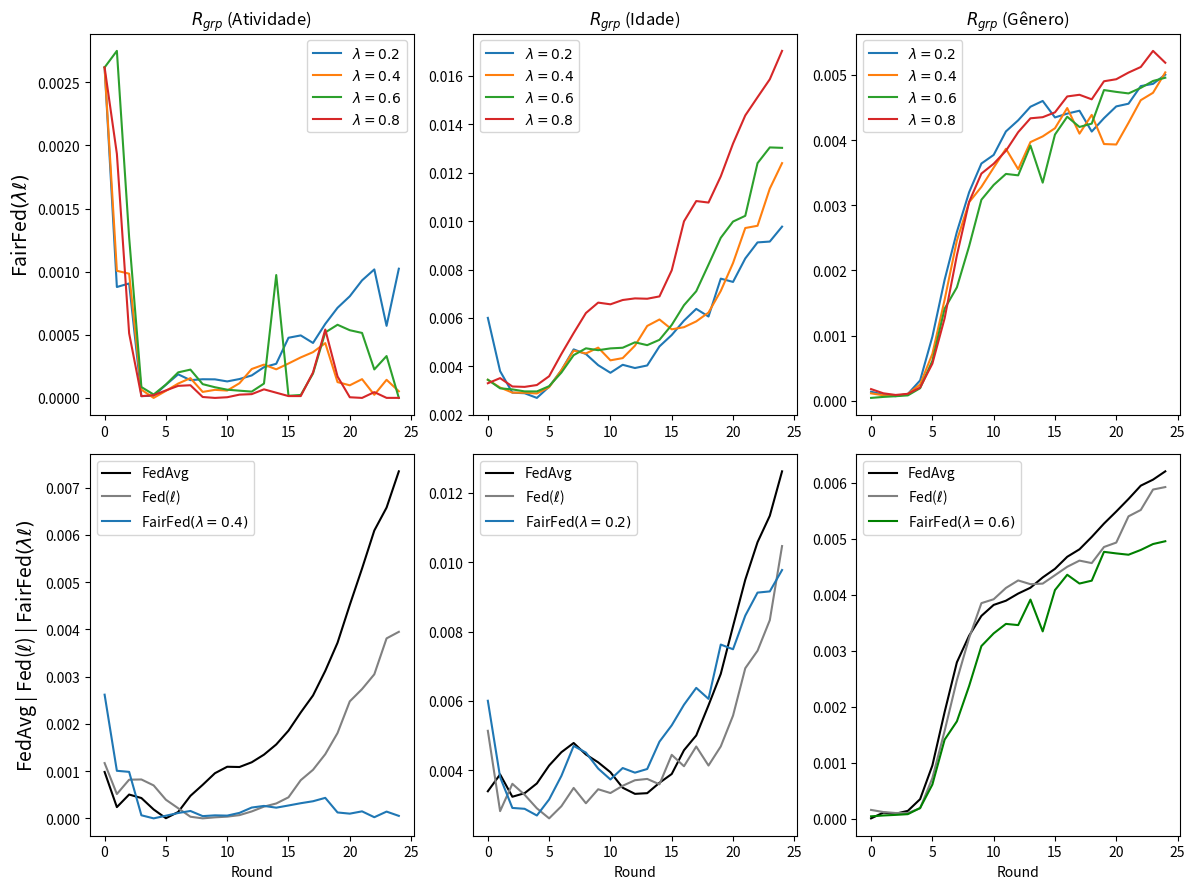

Generate this figure with matplotlib:
import matplotlib.pyplot as plt

# --------------------------------------------------------------------------------------------
# ACTIVITY
# --------------------------------------------------------------------------------------------

data_rgrp_activity_FedAvg = {
    "Round": list(range(0, 25)),
    "RgrpActivity": [
        0.000981994, 0.000238225, 0.000504384, 0.000430394, 0.000188408, 3.596e-06, 
        0.000134395, 0.000476567, 0.000709533, 0.000955670, 0.001092158, 0.001086757, 
        0.001186913, 0.001348532, 0.001563960, 0.001856400, 0.002241598, 0.002600655, 
        0.003121024, 0.003715837, 0.004516703, 0.005286370, 0.006090524, 0.006575472, 
        0.007342683
    ]
}

data_rgrp_activity_FedCustom_LossIndv_1 = {
    "Round": list(range(0, 25)),
    "RgrpActivity": [
        0.0011698991734045998, 0.0005148917765061605, 0.0008186685802843363,
        0.0008232555993309331, 0.000697459790088156, 0.00039425271286045534,
        0.00021460111504884686, 3.485715398428136e-05, 9.011617013778512e-08,
        2.198202586376329e-05, 3.6594912445861085e-05, 6.858713430245251e-05,
        0.000146783525227718, 0.0002486074247271209, 0.0003151238640723636,
        0.00044570138544323186, 0.000808403325889475, 0.0010276921959405428,
        0.001358176176970163, 0.0018058796217794285, 0.002475675182856839,
        0.00273576612073415, 0.003048124009399346, 0.0038082490531917493,
        0.0039469727573896876
    ]
}

# ----------------------------------------------------------
# ACTIVITY
# ----------------------------------------------------------

data_rgrp_activity_FedCustom_LossGroup_Activity_7e_lambda02 = {
    "Round": list(range(0, 25)),
    "RgrpActivity": [
        0.0026173396412436803, 0.0008784066146430001, 0.000906464665046821,
        1.448113766686494e-05, 1.7056136172961217e-05, 0.00010398228619125806,
        0.00018675622683354666, 0.00014077196637446804, 0.00014791268189506257,
        0.00014707392098213645, 0.00013069866008259235, 0.00014951244455828125,
        0.0001781891198670657, 0.00024368270264713915, 0.00027029765383170196,
        0.000476463527693416, 0.0004950450820668554, 0.00043522492529258876,
        0.0005863224104034115, 0.000713726983016628, 0.0008050239720590351,
        0.0009309416880828785, 0.0010176388460837542, 0.0005707306964786472,
        0.0010232190066802567
    ]
}

data_rgrp_activity_FedCustom_LossGroup_Activity_7e_lambda04 = {
    "Round": list(range(0, 25)),
    "RgrpActivity": [
        0.0026173396412436803, 0.0010067172089124336, 0.0009839821552533436,
        6.535944382527958e-05, 1.5026396330380713e-07, 5.6051563600769525e-05,
        0.00011372488451462373, 0.00015661101533254689, 4.758481387746044e-05,
        6.388540977102479e-05, 5.836321501839665e-05, 0.00011641492678957781,
        0.00022901251360357952, 0.0002636964654717494, 0.0002265452667510294,
        0.00027267716885166505, 0.0003209386200846969, 0.00036246477867380675,
        0.00043405020570208943, 0.00012511046901430802, 9.994145236563533e-05,
        0.0001486691824291624, 2.4536073375918246e-05, 0.00014347205170365892,
        5.27125072134039e-05
    ]
}

data_rgrp_activity_FedCustom_LossGroup_Activity_7e_lambda06 = {
    "Round": list(range(0, 25)),
    "RgrpActivity": [
        0.0026173396412436803, 0.0027482275989458233, 0.0012716607877403044,
        8.608112682562978e-05, 2.7078037121554258e-05, 0.00010593985855506338,
        0.00020228645207921977, 0.0002242063137750176, 0.00010910791505030245,
        8.465420817695357e-05, 6.515973148069361e-05, 5.740983853017285e-05,
        5.004258480184193e-05, 0.00011365977921393791, 0.0009731632830244884,
        1.6992256802149196e-05, 2.321438952009894e-05, 0.0001932074413919495,
        0.0005185723345108215, 0.0005793319612354027, 0.0005361925083582377,
        0.0005146683276417499, 0.0002255802555763804, 0.0003316281899837183,
        1.4153368418143826e-07
    ]
}

data_rgrp_activity_FedCustom_LossGroup_Activity_7e_lambda08 = {
    "Round": list(range(0, 25)),
    "RgrpActivity": [
        0.0026173396412436803, 0.0019331974180675665, 0.0005117330904738422,
        1.3910304693692749e-05, 2.1812992373941937e-05, 5.948131491490911e-05,
        9.553171466108529e-05, 0.00010039138344719024, 7.3653955678402155e-06,
        7.521084518988456e-08, 5.444566420118373e-06, 2.5949888933277595e-05,
        3.001915693797318e-05, 6.804022987923761e-05, 4.127812920256334e-05,
        1.4675037456916425e-05, 1.4567304046957832e-05, 0.00020172101920250314,
        0.0005415934349032737, 0.00016990890493646913, 5.2892645289591636e-06,
        9.596009768504707e-08, 4.5877617989050004e-05, 3.8877824866940735e-07,
        3.8877824866940735e-07# 0.004063594223386029
    ]
}



data_rgrp_activity_FedCustom_LossGroup_Activity_7f_lambda02 = {
    "Round": list(range(0, 25)),
    "RgrpActivity": [
        (0.0026173396412436803 + 0.0026173396412436803 + 0.0026173396412436803) / 3,
        (0.0006895277915164683 + 0.0006877097828401185 + 0.000664056367643047) / 3,
        (0.00030635105209949785 + 0.00029356213566873236 + 0.00027673914908272215) / 3,
        (3.7121195399216094e-06 + 4.934430748654827e-06 + 8.628737809668336e-06) / 3,
        (0.000143149506711899 + 0.00013573672036360635 + 0.00014807604889599204) / 3,
        (0.00019682560979916995 + 0.00021807282337168456 + 0.0002202852315521741) / 3,
        (0.000221739681703512 + 0.00028152033812961773 + 0.0002389109150209205) / 3,
        (0.00021671293198135687 + 0.00023047979695199608 + 0.0002052433305219378) / 3,
        (0.00016683300538591518 + 0.0001705359301058532 + 0.00016353842926763535) / 3,
        (0.0001810532523753752 + 0.00013786928557148225 + 0.00013798275333706946) / 3,
        (0.00014663212129928784 + 9.025121271609456e-05 + 0.00018100979829488534) / 3,
        (0.00020804551257863415 + 0.00017421055367635588 + 0.00016283327372490543) / 3,
        (0.0002126123139403402 + 0.0002446899165266833 + 0.0003269549180624915) / 3,
        (0.0002455662308714836 + 0.0001918779187487468 + 0.0003714921848545292) / 3,
        (0.00043870844080011375 + 0.0002611062987187626 + 0.0005877677728898916) / 3,
        (0.0005169417540083852 + 0.00038853397585428447 + 0.000635230322924306) / 3,
        (0.0006904730976808165 + 0.0004997699912622908 + 0.0007425496164182109) / 3,
        (0.0004343746239255601 + 0.0004223004384547735 + 0.000751093170474741) / 3,
        (0.0007569301201031102 + 0.0009773175711863375 + 0.000655455855966318) / 3,
        (0.0005720688516977796 + 0.0007074784971588851 + 0.0008434527655772388) / 3,
        (0.0009828731171287138 + 0.0012669365677882157 + 0.00015778735356931624) / 3,
        (0.0008501715239098215 + 0.0010899889643710711 + 4.296746638576545e-06) / 3,
        (0.001084567918741192 + 0.001459303731081832 + 8.850926953499521e-05) / 3,
        (0.0010667983843008519 + 0.0015150173114504585 + 1.2875715671081182e-05) / 3,
        (0.0006096073189798736 + 0.0012366666655837923 + 0.00011682742490580757) / 3
    ]
}


data_rgrp_activity_FedCustom_LossGroup_Activity_7f_lambda04 = {
    "Round": list(range(0, 25)),
    "RgrpActivity": [
        (0.0026173396412436803 + 0.0026173396412436803 + 0.0026173396412436803) / 3,
        (0.0007305281020845029 + 0.0007023100464631386 + 0.0007044221626196449) / 3,
        (0.00027867821608855154 + 0.0003099030307397377 + 0.00032473644703049563) / 3,
        (4.794210842659806e-06 + 2.9825776824296327e-06 + 7.627435720053962e-07) / 3,
        (0.0001464407014751616 + 0.0001434731568498981 + 0.0001083257702933393) / 3,
        (0.00019858903176039723 + 0.00021659140963566892 + 0.00018903921544367435) / 3,
        (0.0002488423368611092 + 0.0002525221310919155 + 0.0002401925638289656) / 3,
        (0.0002606131084584844 + 0.00025242915378915473 + 0.00024157627026572524) / 3,
        (0.0001496506583739119 + 0.00017148623111977644 + 0.00019166190787024307) / 3,
        (0.00011802924259298872 + 0.00015511077627774382 + 0.0001572004447325865) / 3,
        (0.0001459924362599018 + 0.00013881238201514262 + 9.701482432134782e-05) / 3,
        (0.0001892197335754953 + 0.00016096931233409818 + 0.00016228030360367906) / 3,
        (0.0002819480728589461 + 0.0002685794925943946 + 0.00019992580972226815) / 3,
        (0.0002367255297242112 + 0.0003382285991313001 + 0.00019156312038047204) / 3,
        (0.00035473119053017465 + 0.00034219267950146487 + 0.000317209094422841) / 3,
        (0.0003469886966932169 + 0.0005119400053396832 + 0.00034825180896559254) / 3,
        (0.0005407777802166211 + 0.000578320925492006 + 0.0002516098045699997) / 3,
        (0.0005237844162586346 + 0.0005244745000461833 + 0.0007997746208289428) / 3,
        (0.0007479147790734871 + 0.0006644840715972762 + 0.0006881647355559444) / 3,
        (0.0006442806424303566 + 0.0010300245886070527 + 0.0006112383822968494) / 3,
        (0.0010868806118734431 + 0.0012093789744518574 + 0.001475114894900879) / 3,
        (0.0012390702359880053 + 0.0011821791320477234 + 0.001496593204221382) / 3,
        (0.001069362730846128 + 0.0011105917366644603 + 0.0011629194459432221) / 3,
        (0.0012517501936776172 + 0.000784209198037691 + 0.0010269657772820975) / 3,
        (0.0010573831057860304 + 0.0007136612625707225 + 0.0010319704800557622) / 3
    ]
}


data_rgrp_activity_FedCustom_LossGroup_Activity_7f_lambda06 = {
    "Round": list(range(0, 25)),
    "RgrpActivity": [
        (0.0026173396412436803 + 0.0026173396412436803 + 0.0026173396412436803) / 3,
        (0.0007354506287846789 + 0.0007198991563387465 + 0.0007168450852283821) / 3,
        (0.00033368111495561117 + 0.00029776755355320593 + 0.00030939460576441926) / 3,
        (4.6773091216312086e-06 + 4.813550829869308e-06 + 3.3397523676318797e-06) / 3,
        (0.00010838600798194825 + 0.00014753558612569994 + 0.00010980966128946299) / 3,
        (0.00019182986658637516 + 0.000205055494355898 + 0.00016673028018072164) / 3,
        (0.00021767188245946827 + 0.0002260184562922116 + 0.00019926404713667745) / 3,
        (0.00022492905810612358 + 0.0002545744769387529 + 0.00019154455014711377) / 3,
        (0.0001532722127575862 + 0.0001840472326188702 + 0.00016205967328372124) / 3,
        (0.00017555379711801185 + 0.0001596204115052337 + 0.00012532154163418652) / 3,
        (0.00016120352797034608 + 0.00010770504082481652 + 9.172938071036021e-05) / 3,
        (0.00011386691409315212 + 0.0001464946116291648 + 0.00016893957432638116) / 3,
        (0.0002508329478385924 + 0.0003297326730759598 + 0.00016480145975325173) / 3,
        (0.00021675530544802143 + 0.00028336416200242073 + 0.00019031670667463596) / 3,
        (0.00028869970430748333 + 0.0004472654653053102 + 0.00040693666775329525) / 3,
        (0.00036995842362644174 + 0.0005534867257421199 + 0.00031216969008003944) / 3,
        (0.0005550114975068784 + 0.0004814075577398719 + 0.0005638704725545392) / 3,
        (0.0006031171967747863 + 0.0008465639351356116 + 0.0010794129622612358) / 3,
        (0.000797252374620249 + 0.0006597741955265989 + 0.0009029077043001321) / 3,
        (0.0007057335449354868 + 0.0005472736211529864 + 0.0010440487972009891) / 3,
        (0.0008219604581623323 + 4.349593657418393e-07 + 0.0015878628474747813) / 3,
        (0.0012083818217653568 + 1.3207484126837137e-05 + 0.001831755365154045) / 3,
        (0.0013626878949687077 + 1.9709916636711424e-05 + 0.0014629682453043632) / 3,
        (0.00026838846958366567 + 3.5073654760504813e-06 + 0.0012107288000535413) / 3,
        (0.0008595876485075843 + 1.9315911817009742e-05 + 0.0001771736232783079) / 3
    ]
}


data_rgrp_activity_FedCustom_LossGroup_Activity_7f_lambda08 = {
    "Round": list(range(0, 25)),
    "RgrpActivity": [
        (0.0026173396412436803 + 0.0026173396412436803 + 0.0026173396412436803) / 3,
        (0.0007158480538336987 + 0.0007478843392914852 + 0.0007512819311261262) / 3,
        (0.00033123865081845054 + 0.00035377326024890943 + 0.00033777785189129095) / 3,
        (3.087712804081583e-06 + 2.101764199043561e-06 + 2.2777858903549384e-06) / 3,
        (0.00012706694766671857 + 0.00010756079361902714 + 0.00011709806759343215) / 3,
        (0.00017724474885603183 + 0.00019645747682181918 + 0.0002124618102342412) / 3,
        (0.0002635019447445749 + 0.00021316660012564033 + 0.0002380429817278548) / 3,
        (0.0001986964367291834 + 0.0002224485369012822 + 0.00018944813980087855) / 3,
        (0.0001495466199047106 + 0.00018966922241810444 + 0.00016734343599881618) / 3,
        (0.00010157573821434411 + 0.00015831964348947023 + 0.00014209905341267445) / 3,
        (0.00011532767441368462 + 9.251332520898471e-05 + 0.00015673291406194525) / 3,
        (0.0001693207691532324 + 0.00013379020515377947 + 0.0001808344225425564) / 3,
        (0.00022925215466013249 + 0.0001243574192786015 + 0.00020411313821643232) / 3,
        (0.00020962823475283496 + 0.00019121937701710757 + 0.00033548463978577984) / 3,
        (0.00029008265468337413 + 0.0005148537188449143 + 0.0002730901882981992) / 3,
        (0.0004017590736490558 + 0.00043446295000233585 + 0.00040326935819526944) / 3,
        (0.0005984444490922704 + 0.0003592808152356443 + 0.0006721408665611797) / 3,
        (0.00041980621130415673 + 0.0002500704803610267 + 0.000667533937958106) / 3,
        (0.0005875329961681464 + 0.0006524769203210216 + 0.0003098536579885001) / 3,
        (0.0008612478398154447 + 0.00038505622683164585 + 0.0006752546575786726) / 3,
        (0.0010489672122209709 + 0.0003558082709288646 + 0.00021921733329383693) / 3,
        (0.0008745360663771212 + 0.00010040334404056793 + 4.557743666370548e-05) / 3,
        (0.0010570154157383954 + 1.268227521181686e-07 + 1.282486803390167e-05) / 3,
        (0.0014736490825080976 + 4.3364645149554245e-07 + 1.0376496702829228e-06) / 3,
        (0.0011074035510559535 + 3.107273591885654e-06 + 7.241677517860839e-06) / 3
    ]
}



# --------------------------------------------------------------------------------------------
# AGE
# --------------------------------------------------------------------------------------------

data_rgrp_age_FedAvg = {
    "Round": list(range(0, 25)),
    "RgrpAge": [
        0.003396680190163166, 0.003883012178654958, 0.0032389046429972, 0.0033415192432913977,
        0.003622837286258953, 0.004139421103580343, 0.004522999975863927, 0.004788569180378254,
        0.004456227536866096, 0.004230801833006068, 0.0039457243582087425, 0.003498848430346345,
        0.003322188539265435, 0.0033420332522783544, 0.0036406929257304195, 0.003894552862944088,
        0.004579852897645133, 0.005006362570400268, 0.005874461016865226, 0.006780175495069189,
        0.00815280980914856, 0.00949522482741473, 0.010576392752614999, 0.01133786831348063,
        0.01261870780876268
    ]
}

data_rgrp_age_FedCustom_LossIndv_1 = {
    "Round": list(range(0, 25)),
    "RgrpAge": [
        0.0051396871339310654,
        0.0028242347034241797,
        0.0036116019022080985,
        0.003295729730910052,
        0.0029053399143322543,
        0.0026154931990083384,
        0.0029658952828031373,
        0.003493001450402049,
        0.003051172198045924,
        0.003455098204510262,
        0.0033457400553619046,
        0.0035552727612507265,
        0.0037149401002866864,
        0.0037526579913258933,
        0.0035969724754352597,
        0.004446843031716638,
        0.004118011821891023,
        0.004686955297929187,
        0.004138731916920123,
        0.004689157120894851,
        0.0055768288365123765,
        0.006943485809913891,
        0.007447933101414785,
        0.008328529961435419,
        0.01046477934094128
    ]
}

# ----------------------------------------------------------------------------------------------

# Experimento 1
# data_rgrp_age_FedCustom_LossGroup_Age_7_lambda02 = {
#     "Round": list(range(0, 25)),
#     "RgrpAge": [
#         0.0026760154049762946,
#         0.004184978742302253,
#         0.003396281319034537,
#         0.0034747685768813214,
#         0.0036327152028063497,
#         0.0038039665425795674,
#         0.004359008641757271,
#         0.004727375794270311,
#         0.005001943876351477,
#         0.0058585916194369226,
#         0.005780396459617732,
#         0.005303576884494369,
#         0.005887779751749896,
#         0.005569134789497383,
#         0.005726295376214449,
#         0.0072591397220192954,
#         0.008459250236968158,
#         0.006549272436694359,
#         0.006641848793531186,
#         0.00905258764400127,
#         0.01067565560669913,
#         0.01150544366307745,
#         0.014512900309076029,
#         0.013952238433252986,
#         0.008876168046999158
#     ]
# }

# # Experimento 2
# data_rgrp_age_FedCustom_LossGroup_Age_7_lambda02 = {
#     "Round": list(range(0, 25)),
#     "RgrpAge": [
#         0.0038141624656456334,
#         0.0028532003327454794,
#         0.003388800326397122,
#         0.0032229746092064977,
#         0.002887014626462264,
#         0.0024273608665223304,
#         0.002382504572990687,
#         0.002720607895197932,
#         0.003404528925737759,
#         0.0035671445117200612,
#         0.0037687727223321833,
#         0.004069324949104115,
#         0.0042580681230755335,
#         0.004047474624064182,
#         0.004318264350448901,
#         0.004341733690569652,
#         0.004919981391589028,
#         0.005015468258815847,
#         0.005593857698640938,
#         0.005274745165590907,
#         0.0062038522168723865,
#         0.007603337471310327,
#         0.0018630633827247548,
#         0.0015664376044021175,
#         0.0030846316924212666
#     ]
# }

# Experimento 3
data_rgrp_age_FedCustom_LossGroup_Age_7_lambda02 = {
    "Round": list(range(0, 25)),
    "RgrpAge": [
        0.0060054598333139485,
        0.0038038146297675107,
        0.002916385858532626,
        0.0028912820948594578,
        0.002698382034134985,
        0.0031611119581765493,
        0.003839777822775587,
        0.004703180951850768,
        0.004511817269870433,
        0.004051171296051761,
        0.0037367839499509734,
        0.004066708547029058,
        0.003933176051217204,
        0.004038879782404048,
        0.004826762611631349,
        0.005297436052547717,
        0.005891195681357328,
        0.0063770002188047945,
        0.0060601979481705055,
        0.0076258310247886785,
        0.007489956747890576,
        0.008459582953022916,
        0.009123260588713756,
        0.009157828821957847,
        0.009773881739744755
    ]
}

# # Experimento 1
# data_rgrp_age_FedCustom_LossGroup_Age_7_lambda04 = {
#     "Round": list(range(0, 25)),
#     "RgrpAge": [
#         0.003168413379791265,
#         0.0030147516479327513,
#         0.002941961857917106,
#         0.002971445965525084,
#         0.0029760621747167487,
#         0.003140727192738228,
#         0.0037997221892191882,
#         0.004630275066744664,
#         0.005144592224164155,
#         0.005121035144247792,
#         0.005182141415927177,
#         0.005134362637009131,
#         0.005392487446062186,
#         0.006178789842705573,
#         0.006588380008481976,
#         0.007247225380214829,
#         0.008051633850944494,
#         0.008383216693696297,
#         0.00873263114996837,
#         0.009485596638526583,
#         0.01084456584570087,
#         0.012213965541884308,
#         0.01172311403112763,
#         0.013716601535211695,
#         0.0158092546930361
#     ]
# }

# # Experimento 2
# data_rgrp_age_FedCustom_LossGroup_Age_7_lambda04 = {
#     "Round": list(range(0, 25)),
#     "RgrpAge": [
#         0.0037215658204400514,
#         0.0032388359028648664,
#         0.002893615583405513,
#         0.0028504212248226806,
#         0.002786904989727229,
#         0.0031406248445575275,
#         0.00389136440730723,
#         0.004672278920752371,
#         0.003926298417594364,
#         0.00443238039682728,
#         0.00332004147256641,
#         0.003551918101217818,
#         0.004320297409460194,
#         0.005164461837478503,
#         0.005289153228316286,
#         0.003817169786080269,
#         0.0031889231545568606,
#         0.003336523035994162,
#         0.003715550611838237,
#         0.00474804104397739,
#         0.005694261575131841,
#         0.007221143081405425,
#         0.007897956599030767,
#         0.008972363989102044,
#         0.008986624791074206
#     ]
# }

data_rgrp_age_FedCustom_LossGroup_Age_7_lambda04 = {
    "Round": list(range(0, 25)),
    "RgrpAge": [
        (0.003168413379791265 + 0.0037215658204400514) / 2,
        (0.0030147516479327513 + 0.0032388359028648664) / 2,
        (0.002941961857917106 + 0.002893615583405513) / 2,
        (0.002971445965525084 + 0.0028504212248226806) / 2,
        (0.0029760621747167487 + 0.002786904989727229) / 2,
        (0.003140727192738228 + 0.0031406248445575275) / 2,
        (0.0037997221892191882 + 0.00389136440730723) / 2,
        (0.004630275066744664 + 0.004672278920752371) / 2,
        (0.005144592224164155 + 0.003926298417594364) / 2,
        (0.005121035144247792 + 0.00443238039682728) / 2,
        (0.005182141415927177 + 0.00332004147256641) / 2,
        (0.005134362637009131 + 0.003551918101217818) / 2,
        (0.005392487446062186 + 0.004320297409460194) / 2,
        (0.006178789842705573 + 0.005164461837478503) / 2,
        (0.006588380008481976 + 0.005289153228316286) / 2,
        (0.007247225380214829 + 0.003817169786080269) / 2,
        (0.008051633850944494 + 0.0031889231545568606) / 2,
        (0.008383216693696297 + 0.003336523035994162) / 2,
        (0.00873263114996837 + 0.003715550611838237) / 2,
        (0.009485596638526583 + 0.00474804104397739) / 2,
        (0.01084456584570087 + 0.005694261575131841) / 2,
        (0.012213965541884308 + 0.007221143081405425) / 2,
        (0.01172311403112763 + 0.007897956599030767) / 2,
        (0.013716601535211695 + 0.008972363989102044) / 2,
        (0.0158092546930361 + 0.008986624791074206) / 2
    ]
}

data_rgrp_age_FedCustom_LossGroup_Age_7_lambda06 = {
    "Round": list(range(0, 25)),
    "RgrpAge": [
        0.003451105327847381,
        0.0030940412239629307,
        0.0030503299417297585,
        0.0029680488418198287,
        0.002965555649644669,
        0.0031832296020911635,
        0.0037457209005327427,
        0.004465882369749216,
        0.00474683488927498,
        0.00466981035660252,
        0.004744157363321314,
        0.004771433841896245,
        0.004995171036961857,
        0.004877988214983323,
        0.005098130626598922,
        0.005713171086191944,
        0.0065284241436091685,
        0.007105963517923343,
        0.008202487987161356,
        0.009313382389888283,
        0.009983536784066577,
        0.010221459013708774,
        0.012397970678872433,
        0.013046950820995079,
        0.013029213583114109
    ]
}


# # Experimento 1
# data_rgrp_age_FedCustom_LossGroup_Age_7_lambda08 = {
#     "Round": list(range(0, 25)),
#     "RgrpAge": [
#         0.0037009630035501153,
#         0.0037282465439436576,
#         0.0033156668372203747,
#         0.003367944448165779,
#         0.0035945063199462357,
#         0.004468763216634155,
#         0.006105132387495951,
#         0.007494020100228954,
#         0.00873113327652775,
#         0.009514009537699165,
#         0.009001635662060388,
#         0.009012510609283996,
#         0.009144604019112665,
#         0.009191201641394486,
#         0.009882533733229478,
#         0.011410020187372662,
#         0.01461157403368262,
#         0.017065233460256644,
#         0.01624280648242563,
#         0.017616568289163505,
#         0.01989544564066248,
#         0.021831315574287916,
#         0.02163269541899115,
#         0.02256342980843812,
#         0.02482004445863886
#     ]
# }

# # Experimento 2
# data_rgrp_age_FedCustom_LossGroup_Age_7_lambda08 = {
#     "Round": list(range(0, 25)),
#     "RgrpAge": [
#         0.0029063360844792103,
#         0.003303037616832008,
#         0.003025568181488829,
#         0.002941071202203211,
#         0.002867454613280606,
#         0.0027197170585242423,
#         0.0029239446408983807,
#         0.003261396578845705,
#         0.003679935081809587,
#         0.0037573634824709067,
#         0.0041291991934664365,
#         0.004473832438617967,
#         0.004475767160343891,
#         0.004399294025115115,
#         0.0039014034759091145,
#         0.004529967883126486,
#         0.005375340585182245,
#         0.004597358075889053,
#         0.005295236420681498,
#         0.006082238776893621,
#         0.0065134677224313415,
#         0.006906974577482925,
#         0.008609154445870312,
#         0.009161259950193753,
#         0.00925036729205006
#     ]
# }

# Média
data_rgrp_age_FedCustom_LossGroup_Age_7_lambda08 = {
    "Round": list(range(0, 25)),
    "RgrpAge": [
        (0.0037009630035501153 + 0.0029063360844792103) / 2,
        (0.0037282465439436576 + 0.003303037616832008) / 2,
        (0.0033156668372203747 + 0.003025568181488829) / 2,
        (0.003367944448165779 + 0.002941071202203211) / 2,
        (0.0035945063199462357 + 0.002867454613280606) / 2,
        (0.004468763216634155 + 0.0027197170585242423) / 2,
        (0.006105132387495951 + 0.0029239446408983807) / 2,
        (0.007494020100228954 + 0.003261396578845705) / 2,
        (0.00873113327652775 + 0.003679935081809587) / 2,
        (0.009514009537699165 + 0.0037573634824709067) / 2,
        (0.009001635662060388 + 0.0041291991934664365) / 2,
        (0.009012510609283996 + 0.004473832438617967) / 2,
        (0.009144604019112665 + 0.004475767160343891) / 2,
        (0.009191201641394486 + 0.004399294025115115) / 2,
        (0.009882533733229478 + 0.0039014034759091145) / 2,
        (0.011410020187372662 + 0.004529967883126486) / 2,
        (0.01461157403368262 + 0.005375340585182245) / 2,
        (0.017065233460256644 + 0.004597358075889053) / 2,
        (0.01624280648242563 + 0.005295236420681498) / 2,
        (0.017616568289163505 + 0.006082238776893621) / 2,
        (0.01989544564066248 + 0.0065134677224313415) / 2,
        (0.021831315574287916 + 0.006906974577482925) / 2,
        (0.02163269541899115 + 0.008609154445870312) / 2,
        (0.02256342980843812 + 0.009161259950193753) / 2,
        (0.02482004445863886 + 0.00925036729205006) / 2
    ]
}



# --------------------------------------------------------------------------------------------
# GENDER
# --------------------------------------------------------------------------------------------

data_rgrp_gender_FedAvg = {
    "Round": list(range(0, 25)),
    "RgrpGender": [
        9.397063480712154e-06, 0.00011157218949126447, 9.237918987625983e-05,
        0.00014352278971081062, 0.0003522343985122164, 0.0009535613011653596,
        0.0019080660155489262, 0.002795715597991636, 0.0032714259606517037,
        0.003623772023767946, 0.0038196499454164674, 0.003894675006253828,
        0.004022432153619671, 0.0041265755501611896, 0.004310232896247013,
        0.004463462327632563, 0.004678649806906887, 0.004812439461045543,
        0.005033356209199691, 0.005271751011226215, 0.005487030656152258,
        0.005711045445990997, 0.00594851243309673, 0.006055974434200194,
        0.006204165879392306
    ]
}

data_rgrp_gender_FedCustom_LossIndv_1 = {
    "Round": list(range(0, 25)),
    "RgrpGender": [
        0.00016015674896542085, 0.00012263839561017624, 0.00010529540603191007,
        0.0001052042521561723, 0.00018970525134196902, 0.0007288740651781086,
        0.001571439000092188, 0.0024768152288928806, 0.0032309027906503064,
        0.0038511845444832737, 0.003920962058145772, 0.004122534601099043,
        0.0042568344895884715, 0.004189703859674789, 0.004200090405843557,
        0.004350097068436293, 0.004500273389285503, 0.004610796228511668,
        0.004566356484291754, 0.0048536409288234125, 0.004932506599383982,
        0.005401031036894816, 0.005514776233964558, 0.005879408737278133,
        0.005923453769964269
    ]
}

data_rgrp_gender_FedCustom_LossGroup_Gender_7_lambda02 = {
    "Round": list(range(0, 25)),
    "RgrpGender": [
        0.00014058633285625165,
        9.588349667859935e-05,
        7.253960070762994e-05,
        0.00010638886019030204,
        0.00031357292703367706,
        0.0009846540163430026,
        0.001857719878998979,
        0.002592375024192983,
        0.0032006842284949947,
        0.0036404439459169755,
        0.003772288934807712,
        0.0041328737432930985,
        0.0043033478583241625,
        0.004511306588106168,
        0.004600165537418188,
        0.004347325571449853,
        0.004405972132497441,
        0.004450291240148486,
        0.004130835781906827,
        0.004336362488723556,
        0.004516486527817651,
        0.004557916441881304,
        0.004827846332758781,
        0.004862105070044568,
        0.005002937424795662
    ]
}

# # Experimento 1
# data_rgrp_gender_FedCustom_LossGroup_Gender_7_lambda04 = {
#     "Round": list(range(0, 25)),
#     "RgrpGender": [
#         0.00019597845641527756,
#         0.0001000246928930245,
#         7.570854826071312e-05,
#         9.58903564490887e-05,
#         0.0001722740268479545,
#         0.00044945785016450087,
#         0.0011499043053409986,
#         0.0020105898273853054,
#         0.0026626193158302016,
#         0.0029925572956985684,
#         0.0030969002877322045,
#         0.0034195021940939493,
#         0.002410645468360486,
#         0.0031184956475998316,
#         0.003390156361889465,
#         0.0036878527356788027,
#         0.004239123504493911,
#         0.004307961159040519,
#         0.004608838532120567,
#         0.0028926002627397947,
#         0.002603154414736112,
#         0.00310421928360148,
#         0.003868693365561571,
#         0.003809685306577243,
#         0.004338862226578644
#     ]
# }

# # Experimento 2
# data_rgrp_gender_FedCustom_LossGroup_Gender_7_lambda04 = {
#     "Round": list(range(0, 25)),
#     "RgrpGender": [
#         1.6341177629267342e-05,
#         0.00011543606695511898,
#         8.460064585225458e-05,
#         0.00010795357288375743,
#         0.00028364271236462765,
#         0.0008995932733708572,
#         0.001885510230258431,
#         0.002860012384974395,
#         0.003488063516247087,
#         0.004152922802346774,
#         0.00439704666473235,
#         0.004641009974248875,
#         0.004820645618357691,
#         0.005047661292732959,
#         0.004997562887754181,
#         0.0050659189416930005,
#         0.005160696873580169,
#         0.005021356003650039,
#         0.005073863026104937,
#         0.005097191261355701,
#         0.005165652704350818,
#         0.005265487511532753,
#         0.005576086467845091,
#         0.00586017052832756,
#         0.005825008829299665
#     ]
# }

# # Experimento 3
# data_rgrp_gender_FedCustom_LossGroup_Gender_7_lambda04 = {
#     "Round": list(range(0, 25)),
#     "RgrpGender": [
#         0.0001346265347503083,
#         4.2478047408897794e-05,
#         6.959117282094175e-05,
#         0.00011441038719490863,
#         0.00030152865324400665,
#         0.0008146993589830614,
#         0.0016204355113556925,
#         0.002508867057765294,
#         0.002991889157748127,
#         0.0027017665503824015,
#         0.003237913871651777,
#         0.003538392017755608,
#         0.0034289243654882506,
#         0.0037412560063381593,
#         0.0037815554884232504,
#         0.003790362092520302,
#         0.004074668299490729,
#         0.00296661341377519,
#         0.0034764960176425887,
#         0.003828429146691753,
#         0.004027841496436293,
#         0.0044249787656061145,
#         0.004391405072058504,
#         0.004506689890539508,
#         0.004951018648866373
#     ]
# }

data_rgrp_gender_FedCustom_LossGroup_Gender_7_lambda04 = {
    "Round": list(range(0, 25)),
    "RgrpGender": [
        (0.00019597845641527756 + 1.6341177629267342e-05 + 0.0001346265347503083) / 3,
        (0.0001000246928930245 + 0.00011543606695511898 + 4.2478047408897794e-05) / 3,
        (7.570854826071312e-05 + 8.460064585225458e-05 + 6.959117282094175e-05) / 3,
        (9.58903564490887e-05 + 0.00010795357288375743 + 0.00011441038719490863) / 3,
        (0.0001722740268479545 + 0.00028364271236462765 + 0.00030152865324400665) / 3,
        (0.00044945785016450087 + 0.0008995932733708572 + 0.0008146993589830614) / 3,
        (0.0011499043053409986 + 0.001885510230258431 + 0.0016204355113556925) / 3,
        (0.0020105898273853054 + 0.002860012384974395 + 0.002508867057765294) / 3,
        (0.0026626193158302016 + 0.003488063516247087 + 0.002991889157748127) / 3,
        (0.0029925572956985684 + 0.004152922802346774 + 0.0027017665503824015) / 3,
        (0.0030969002877322045 + 0.00439704666473235 + 0.003237913871651777) / 3,
        (0.0034195021940939493 + 0.004641009974248875 + 0.003538392017755608) / 3,
        (0.002410645468360486 + 0.004820645618357691 + 0.0034289243654882506) / 3,
        (0.0031184956475998316 + 0.005047661292732959 + 0.0037412560063381593) / 3,
        (0.003390156361889465 + 0.004997562887754181 + 0.0037815554884232504) / 3,
        (0.0036878527356788027 + 0.0050659189416930005 + 0.003790362092520302) / 3,
        (0.004239123504493911 + 0.005160696873580169 + 0.004074668299490729) / 3,
        (0.004307961159040519 + 0.005021356003650039 + 0.00296661341377519) / 3,
        (0.004608838532120567 + 0.005073863026104937 + 0.0034764960176425887) / 3,
        (0.0028926002627397947 + 0.005097191261355701 + 0.003828429146691753) / 3,
        (0.002603154414736112 + 0.005165652704350818 + 0.004027841496436293) / 3,
        (0.00310421928360148 + 0.005265487511532753 + 0.0044249787656061145) / 3,
        (0.003868693365561571 + 0.005576086467845091 + 0.004391405072058504) / 3,
        (0.003809685306577243 + 0.00586017052832756 + 0.004506689890539508) / 3,
        (0.004338862226578644 + 0.005825008829299665 + 0.004951018648866373) / 3
    ]
}


data_rgrp_gender_FedCustom_LossGroup_Gender_7_lambda06 = {
    "Round": list(range(0, 25)),
    "RgrpGender": [
        4.571716491173854e-05,
        6.112005609497126e-05,
        7.179088932118782e-05,
        8.465660252955575e-05,
        0.00019455271449420001,
        0.0006134202044572653,
        0.0014147578952333592,
        0.0017411694497472176,
        0.002373903119951733,
        0.003085106649005475,
        0.00331175053552732,
        0.0034810143312304156,
        0.0034592859653552214,
        0.003914805753903185,
        0.003347186718473182,
        0.004084395895824454,
        0.004358085965039907,
        0.004201274300194421,
        0.004252636480321586,
        0.004767044251536263,
        0.004739189085571734,
        0.004715683877186797,
        0.00480072269246991,
        0.004906560404806145,
        0.004956333180949276
    ]
}

data_rgrp_gender_FedCustom_LossGroup_Gender_5_lambda08 = {
    "Round": list(range(0, 25)),
    "RgrpGender": [
        0.00018108920246030118,
        0.00011653626835982814,
        9.104550135993761e-05,
        0.00010850598477471665,
        0.00020433840432419208,
        0.0005709846027879857,
        0.001267614232811094,
        0.0022328089392039626,
        0.0030534251833309383,
        0.003485991971465985,
        0.003636986022798684,
        0.0038355450672285835,
        0.004121513820882061,
        0.004334062573125132,
        0.004351061165381517,
        0.004425035638803476,
        0.004669312365791415,
        0.004694733482868916,
        0.004625203853817848,
        0.004902155995169172,
        0.004933270849280415,
        0.005035537897085019,
        0.005120865364542341,
        0.0053679828472150744,
        0.005186087057468919
    ]
}

# --------------------------------------------------------------------------------------------


import matplotlib.pyplot as plt

# Criação da figura e dos subplots
fig, ((ax1, ax2, ax3), (ax4, ax5, ax6)) = plt.subplots(2, 3, figsize=(12, 9))

# Subplot 1
ax1.plot(data_rgrp_activity_FedCustom_LossGroup_Activity_7e_lambda02["Round"], data_rgrp_activity_FedCustom_LossGroup_Activity_7e_lambda02["RgrpActivity"], label=r"$\lambda = 0.2$", linestyle='-')
ax1.plot(data_rgrp_activity_FedCustom_LossGroup_Activity_7e_lambda04["Round"], data_rgrp_activity_FedCustom_LossGroup_Activity_7e_lambda04["RgrpActivity"], label=r"$\lambda = 0.4$", linestyle='-')
ax1.plot(data_rgrp_activity_FedCustom_LossGroup_Activity_7e_lambda06["Round"], data_rgrp_activity_FedCustom_LossGroup_Activity_7e_lambda06["RgrpActivity"], label=r"$\lambda = 0.6$", linestyle='-')
ax1.plot(data_rgrp_activity_FedCustom_LossGroup_Activity_7e_lambda08["Round"], data_rgrp_activity_FedCustom_LossGroup_Activity_7e_lambda08["RgrpActivity"], label=r"$\lambda = 0.8$", linestyle='-')

# ax1.set_xlabel("Round")
ax1.set_ylabel(r"FairFed$(\lambda\ell)$", fontsize=14)


ax1.set_title(r"$R_{grp}$ (Atividade)")
ax1.legend()
# ax1.grid(True)

# Subplot 2
ax2.plot(data_rgrp_age_FedCustom_LossGroup_Age_7_lambda02["Round"], data_rgrp_age_FedCustom_LossGroup_Age_7_lambda02["RgrpAge"], label=r"$\lambda = 0.2$", linestyle='-')
ax2.plot(data_rgrp_age_FedCustom_LossGroup_Age_7_lambda04["Round"], data_rgrp_age_FedCustom_LossGroup_Age_7_lambda04["RgrpAge"], label=r"$\lambda = 0.4$", linestyle='-')
ax2.plot(data_rgrp_age_FedCustom_LossGroup_Age_7_lambda06["Round"], data_rgrp_age_FedCustom_LossGroup_Age_7_lambda06["RgrpAge"], label=r"$\lambda = 0.6$", linestyle='-')
ax2.plot(data_rgrp_age_FedCustom_LossGroup_Age_7_lambda08["Round"], data_rgrp_age_FedCustom_LossGroup_Age_7_lambda08["RgrpAge"], label=r"$\lambda = 0.8$", linestyle='-')

# ax2.set_xlabel("Round")
# ax2.set_ylabel(r"$R_{grp} Idade$")
ax2.set_title(r"$R_{grp}$ (Idade)")
ax2.legend()
# ax2.grid(True)


# Subplot 3
ax3.plot(data_rgrp_gender_FedCustom_LossGroup_Gender_7_lambda02["Round"], data_rgrp_gender_FedCustom_LossGroup_Gender_7_lambda02["RgrpGender"], label=r"$\lambda = 0.2$", linestyle='-')
ax3.plot(data_rgrp_gender_FedCustom_LossGroup_Gender_7_lambda04["Round"], data_rgrp_gender_FedCustom_LossGroup_Gender_7_lambda04["RgrpGender"], label=r"$\lambda = 0.4$", linestyle='-')
ax3.plot(data_rgrp_gender_FedCustom_LossGroup_Gender_7_lambda06["Round"], data_rgrp_gender_FedCustom_LossGroup_Gender_7_lambda06["RgrpGender"], label=r"$\lambda = 0.6$", linestyle='-')
ax3.plot(data_rgrp_gender_FedCustom_LossGroup_Gender_5_lambda08["Round"], data_rgrp_gender_FedCustom_LossGroup_Gender_5_lambda08["RgrpGender"], label=r"$\lambda = 0.8$", linestyle='-')

# ax3.set_xlabel("Round")
# ax3.set_ylabel(r"$R_{grp} Gênero$")
ax3.set_title(r"$R_{grp}$ (Gênero)")
ax3.legend()
# ax3.grid(True)


# Subplot 4
ax4.plot(data_rgrp_activity_FedAvg["Round"], data_rgrp_activity_FedAvg["RgrpActivity"], label=r"FedAvg", linestyle='-', color = 'black')
ax4.plot(data_rgrp_activity_FedCustom_LossIndv_1["Round"], data_rgrp_activity_FedCustom_LossIndv_1["RgrpActivity"], label=r"Fed($\ell$)", linestyle='-', color = 'gray')
ax4.plot(data_rgrp_activity_FedCustom_LossGroup_Activity_7e_lambda04["Round"], data_rgrp_activity_FedCustom_LossGroup_Activity_7e_lambda04["RgrpActivity"], label=r"FairFed$(\lambda=0.4)$", linestyle='-')

ax4.set_xlabel("Round")
ax4.set_ylabel(r"FedAvg | Fed($\ell$) | FairFed$(\lambda\ell)$", fontsize=14)

# ax4.set_title(r"$R_{grp}$ Atividade")
ax4.legend()
# ax4.grid(True)


# Subplot 5
ax5.plot(data_rgrp_age_FedAvg["Round"], data_rgrp_age_FedAvg["RgrpAge"], label=r"FedAvg", linestyle='-', color = 'black')
ax5.plot(data_rgrp_age_FedCustom_LossIndv_1["Round"], data_rgrp_age_FedCustom_LossIndv_1["RgrpAge"], label=r"Fed($\ell$)", linestyle='-', color = 'gray')
ax5.plot(data_rgrp_age_FedCustom_LossGroup_Age_7_lambda02["Round"], data_rgrp_age_FedCustom_LossGroup_Age_7_lambda02["RgrpAge"], label=r"FairFed$(\lambda=0.2)$", linestyle='-')

ax5.set_xlabel("Round")
# ax5.set_ylabel(r"$R_{grp} Idade$")
# ax5.set_title(r"$R_{grp}$ Idade")
ax5.legend()
# ax5.grid(True)

# Subplot 6
ax6.plot(data_rgrp_gender_FedAvg["Round"], data_rgrp_gender_FedAvg["RgrpGender"], label=r"FedAvg", linestyle='-', color = 'black')
ax6.plot(data_rgrp_gender_FedCustom_LossIndv_1["Round"], data_rgrp_gender_FedCustom_LossIndv_1["RgrpGender"], label=r"Fed($\ell$)", linestyle='-', color = 'gray')
ax6.plot(data_rgrp_gender_FedCustom_LossGroup_Gender_7_lambda06["Round"], data_rgrp_gender_FedCustom_LossGroup_Gender_7_lambda06["RgrpGender"], label=r"FairFed$(\lambda=0.6)$", linestyle='-', color = 'green')

ax6.set_xlabel("Round")
# ax6.set_ylabel(r"$R_{grp} Gênero$")
# ax6.set_title(r"$R_{grp}$ Gênero")
ax6.legend()
# ax6.grid(True)

plt.subplots_adjust(hspace=0.8, wspace=0.5)

# Ajustar espaçamento entre subplots
plt.tight_layout()
plt.show()
